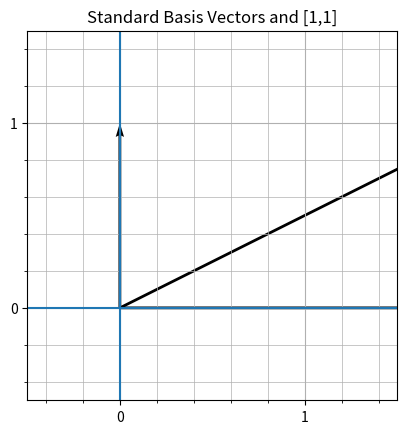

Here is the Python script that generated this plot:
import numpy as np
import matplotlib.pyplot as plt


# SCALING X COMPONENT
A = np.array([[2, 0],
              [0, 1]])

# Standard basis vectors and (1,1)
e1 = np.array([1, 0])
e2 = np.array([0, 1])
x  = np.array([1, 1])

Ae1 = A @ e1
Ae2 = A @ e2
Ax  = A @ x

origin = np.array([[0, 0]])

plt.figure()

# Plot vectors
plt.quiver(*origin.T, Ae1[0], Ae1[1], angles='xy', scale_units='xy', scale=1)
plt.quiver(*origin.T, Ae2[0], Ae2[1], angles='xy', scale_units='xy', scale=1)
plt.quiver(*origin.T, Ax[0],  Ax[1],  angles='xy', scale_units='xy', scale=1)

# Axes and formatting
plt.axhline(0)
plt.axvline(0)
# Major grid (integer lattice)
plt.xticks(np.arange(-1, 5, 1))
plt.yticks(np.arange(-1, 5, 1))
plt.grid(True)

# Minor grid (optional, for perspective)
plt.minorticks_on()
plt.grid(which='minor', linewidth=0.5)

plt.gca().set_aspect('equal', adjustable='box')
plt.xlim(-0.5, 1.5)
plt.ylim(-0.5, 1.5)

plt.title("Standard Basis Vectors and [1,1]")
plt.show()
